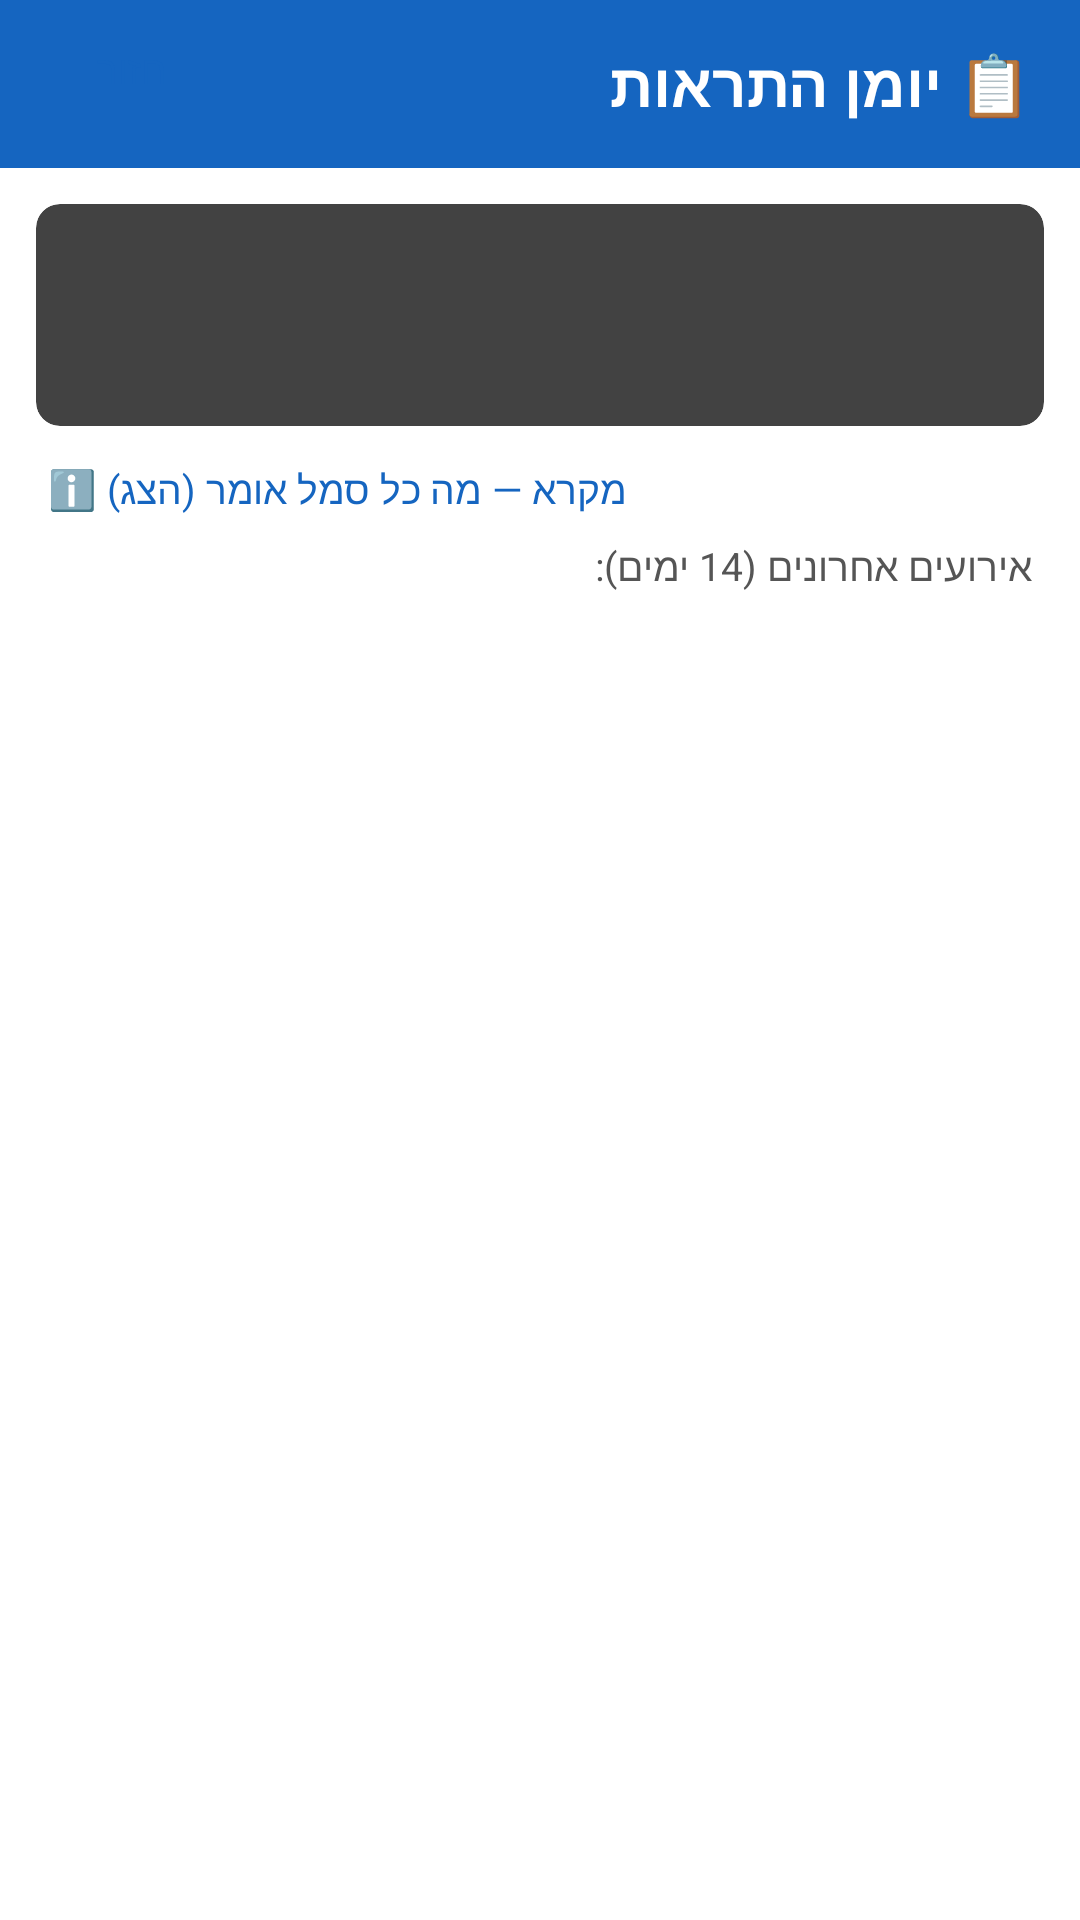

Here is an Android app screen rendered from its layout file. Give the layout XML and the strings, colors and styles it references.
<!-- AndroidManifest.xml: application theme Theme.MedAlert -->
<!-- res/layout/activity_audit_log.xml -->
<?xml version="1.0" encoding="utf-8"?>
<LinearLayout
    xmlns:android="http://schemas.android.com/apk/res/android"
    android:layout_width="match_parent"
    android:layout_height="match_parent"
    android:orientation="vertical"
    android:layoutDirection="rtl">

    
    <LinearLayout
        android:layout_width="match_parent"
        android:layout_height="56dp"
        android:background="#1565C0"
        android:gravity="center_vertical"
        android:paddingStart="16dp"
        android:paddingEnd="16dp">
        <TextView
            android:layout_width="0dp"
            android:layout_height="wrap_content"
            android:layout_weight="1"
            android:text="📋 יומן התראות"
            android:textColor="#FFFFFF"
            android:textSize="20sp"
            android:textStyle="bold"/>
        <Button
            android:id="@+id/btnBack"
            android:layout_width="wrap_content"
            android:layout_height="36dp"
            android:text="חזור"
            android:textSize="13sp"
            android:backgroundTint="#FFFFFF"
            android:textColor="#1565C0"
            style="@style/Widget.MaterialComponents.Button"/>
    </LinearLayout>

    
    <androidx.cardview.widget.CardView
        xmlns:app="http://schemas.android.com/apk/res-auto"
        android:id="@+id/cardSummary"
        android:layout_width="match_parent"
        android:layout_height="wrap_content"
        android:layout_margin="12dp"
        app:cardCornerRadius="8dp"
        app:cardElevation="2dp">

        <LinearLayout
            android:layout_width="match_parent"
            android:layout_height="wrap_content"
            android:orientation="vertical"
            android:padding="16dp">

            <TextView
                android:id="@+id/tvSummaryStatus"
                android:layout_width="wrap_content"
                android:layout_height="wrap_content"
                android:textSize="15sp"
                android:textStyle="bold"
                android:layout_marginBottom="4dp"/>

            <TextView
                android:id="@+id/tvSummaryDetail"
                android:layout_width="wrap_content"
                android:layout_height="wrap_content"
                android:textSize="13sp"
                android:textColor="#555"/>
        </LinearLayout>
    </androidx.cardview.widget.CardView>

    
    <TextView
        android:id="@+id/tvLegendToggle"
        android:layout_width="match_parent"
        android:layout_height="wrap_content"
        android:text="ℹ️ מקרא — מה כל סמל אומר (הצג)"
        android:textSize="13sp"
        android:textColor="#1565C0"
        android:paddingStart="16dp"
        android:paddingEnd="16dp"
        android:paddingBottom="8dp"
        android:clickable="true"
        android:focusable="true"
        android:background="?attr/selectableItemBackground"/>

    
    <androidx.cardview.widget.CardView
        android:id="@+id/cardLegend"
        android:layout_width="match_parent"
        android:layout_height="wrap_content"
        android:layout_marginStart="12dp"
        android:layout_marginEnd="12dp"
        android:layout_marginBottom="8dp"
        android:visibility="gone"
        app:cardCornerRadius="8dp"
        app:cardElevation="0dp"
        app:cardBackgroundColor="#F5F5F5"
        xmlns:app="http://schemas.android.com/apk/res-auto">

        <TextView
            android:layout_width="match_parent"
            android:layout_height="wrap_content"
            android:padding="14dp"
            android:textSize="13sp"
            android:lineSpacingExtra="4dp"
            android:text="📡 אזעקה ראשית — מנגנון מקורי, בתוך האפליקציה. תמיד המקור הראשון שמנסה.\n\n🆘 רשת ביטחון — מנגנון גיבוי בתוך האפליקציה, בודק כל 15 דקות אם משהו הוחמץ.\n\n🔍 בדיקת רקע — לא התראה בעצמה! רק אישור שבדיקת ה-15 דקות רצה, גם אם לא מצאה כלום להתריע.\n\n📶 גיבוי חיצוני (FCM) — לא מנגנון של האפליקציה. שרת חיצוני (GitHub) ששולח דחיפה אם שני הקודמים נכשלו.\n\n🔔 התראה נשלחה — לא מקור בפני עצמו, רק אישור שההתראה בפועל הוצגה על המסך.\n\n✅ ❌ ⏰ — הפעולה שלך: נלקח / דולג / נדחה.\n\n⚠ 🛑 — שגיאה שכדאי לשים לב אליה."/>
    </androidx.cardview.widget.CardView>

    
    <TextView
        android:layout_width="match_parent"
        android:layout_height="wrap_content"
        android:text="אירועים אחרונים (14 ימים):"
        android:textSize="13sp"
        android:textColor="#555"
        android:paddingStart="16dp"
        android:paddingEnd="16dp"
        android:paddingBottom="4dp"/>

    <androidx.recyclerview.widget.RecyclerView
        android:id="@+id/recyclerAuditLog"
        android:layout_width="match_parent"
        android:layout_height="0dp"
        android:layout_weight="1"
        android:padding="8dp"
        android:clipToPadding="false"/>

</LinearLayout>
<!-- resources referenced by this layout -->
<resources>
  <style name="Theme.MedAlert" parent="Theme.MaterialComponents.DayNight.DarkActionBar">
          <item name="colorPrimary">@color/primary</item>
          <item name="colorPrimaryDark">@color/primary_dark</item>
          <item name="colorAccent">@color/accent</item>
          <item name="android:layoutDirection">rtl</item>
          <item name="android:textDirection">rtl</item>
      </style>
  <color name="primary">#2196F3</color>
  <color name="primary_dark">#1565C0</color>
  <color name="accent">#4CAF50</color>
</resources>
